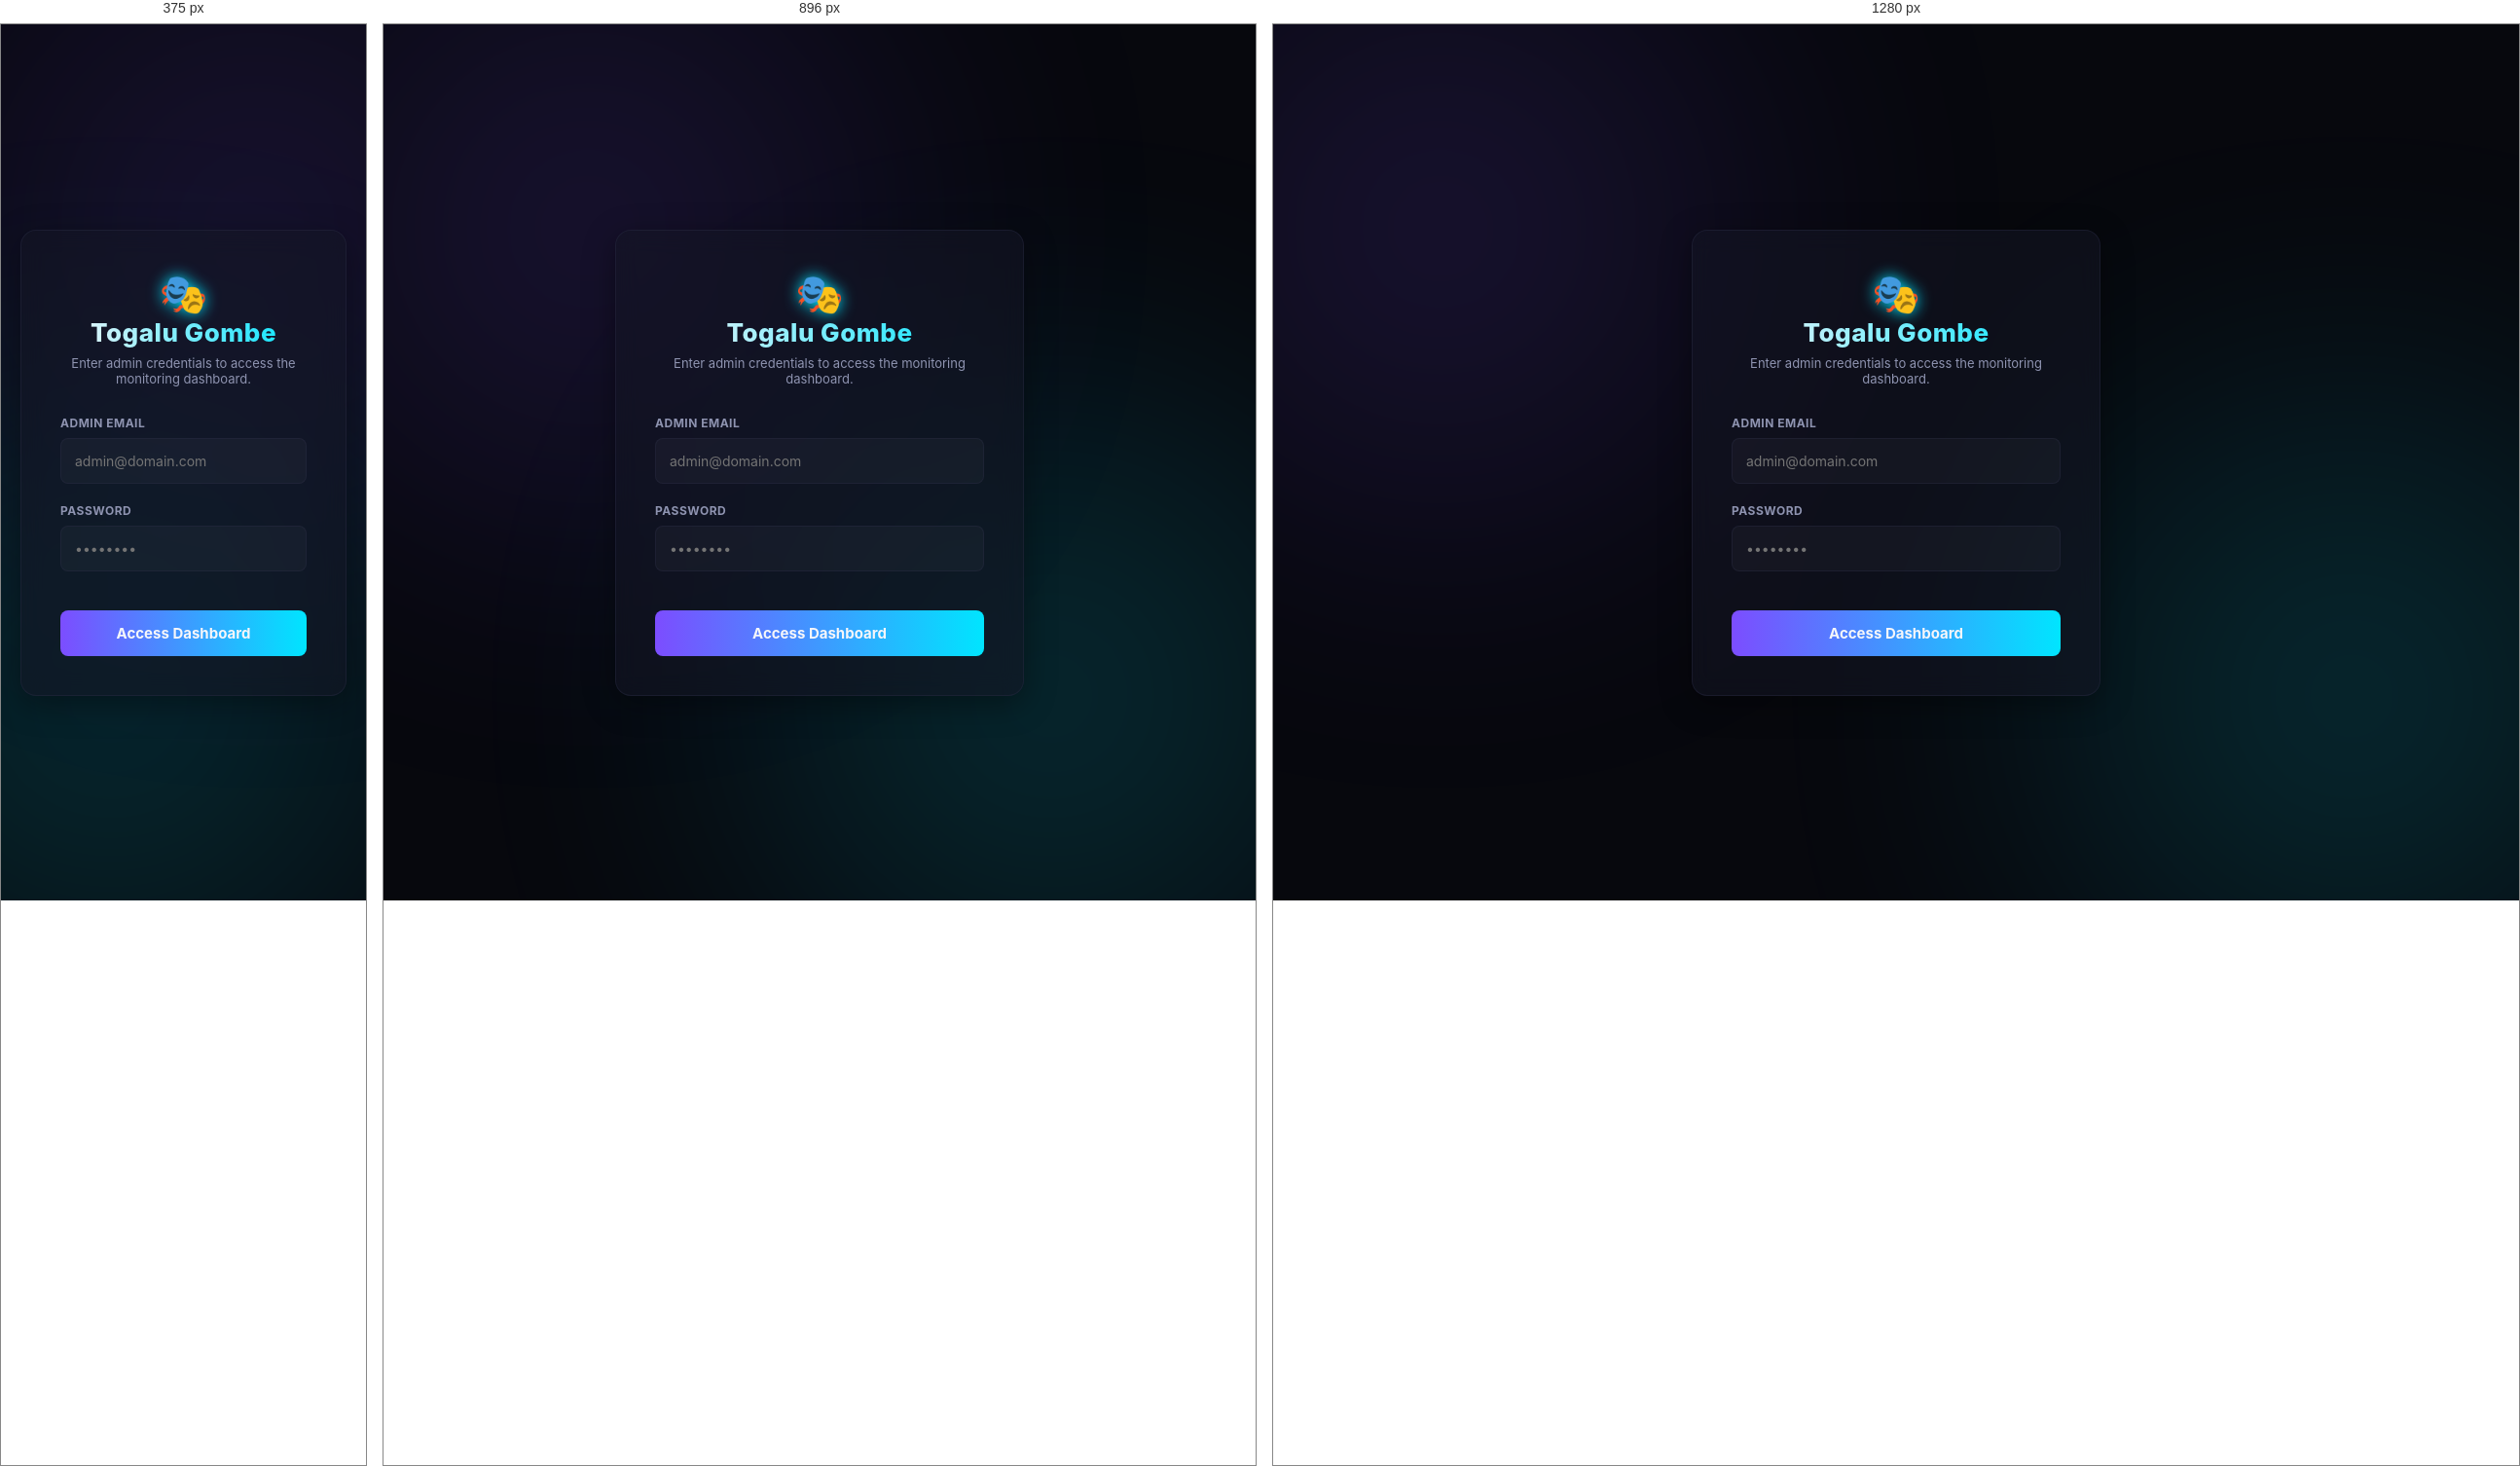
Rendered at 375 px, 896 px and 1280 px, left to right.

<!-- file: login.html -->
<!DOCTYPE html>
<html lang="en">
<head>
    <meta charset="UTF-8">
    <meta name="viewport" content="width=device-width, initial-scale=1.0">
    <title>Togalu Gombe - Admin Login</title>
    
    <!-- Google Fonts -->
    <link href="https://fonts.googleapis.com/css2?family=Outfit:wght@400;600;800&display=swap" rel="stylesheet">
    
    <!-- Stylesheets -->
    <link rel="stylesheet" href="css/styles.css">
    <link rel="stylesheet" href="css/pages.css">

    <!-- Firebase Compat SDKs -->
    <script src="https://www.gstatic.com/firebasejs/10.8.0/firebase-app-compat.js"></script>
    <script src="https://www.gstatic.com/firebasejs/10.8.0/firebase-auth-compat.js"></script>
    <script src="https://www.gstatic.com/firebasejs/10.8.0/firebase-database-compat.js"></script>
</head>
<body>

    <div class="glass-glow-bg glow-1"></div>
    <div class="glass-glow-bg glow-2"></div>

    <div class="login-container">
        <div class="glass-card login-card">
            <div class="login-logo">🎭</div>
            <h1 class="brand-name" style="font-size: 26px; margin-bottom: 8px;">Togalu Gombe</h1>
            <p style="color: var(--text-secondary); font-size: 13px; margin-bottom: 30px;">
                Enter admin credentials to access the monitoring dashboard.
            </p>

            <div class="login-error" id="errorBox"></div>

            <form id="loginForm">
                <div class="form-group">
                    <label class="form-label" for="email">Admin Email</label>
                    <input class="form-input" type="email" id="email" required placeholder="admin@domain.com">
                </div>
                
                <div class="form-group" style="margin-bottom: 30px;">
                    <label class="form-label" for="password">Password</label>
                    <input class="form-input" type="password" id="password" required placeholder="••••••••">
                </div>

                <button class="btn-primary" type="submit">Access Dashboard</button>
            </form>
        </div>
    </div>

    <!-- Core Firebase App Logic -->
    <script src="js/app.js"></script>
    <script src="js/auth.js"></script>
</body>
</html>


/* @media block from css/styles.css */
@media (max-width: 1024px) {
    .metrics-grid {
        grid-template-columns: repeat(2, 1fr);
    }
}

/* @media block from css/styles.css */
@media (max-width: 768px) {
    .app-container {
        flex-direction: column;
    }
    .sidebar {
        width: 100%;
        border-right: none;
        border-bottom: 1px solid var(--card-border);
    }
    .metrics-grid {
        grid-template-columns: 1fr;
    }
}

/* @media block from css/pages.css */
@media (max-width: 768px) {
    .details-grid, .charts-grid {
        grid-template-columns: 1fr;
    }
}